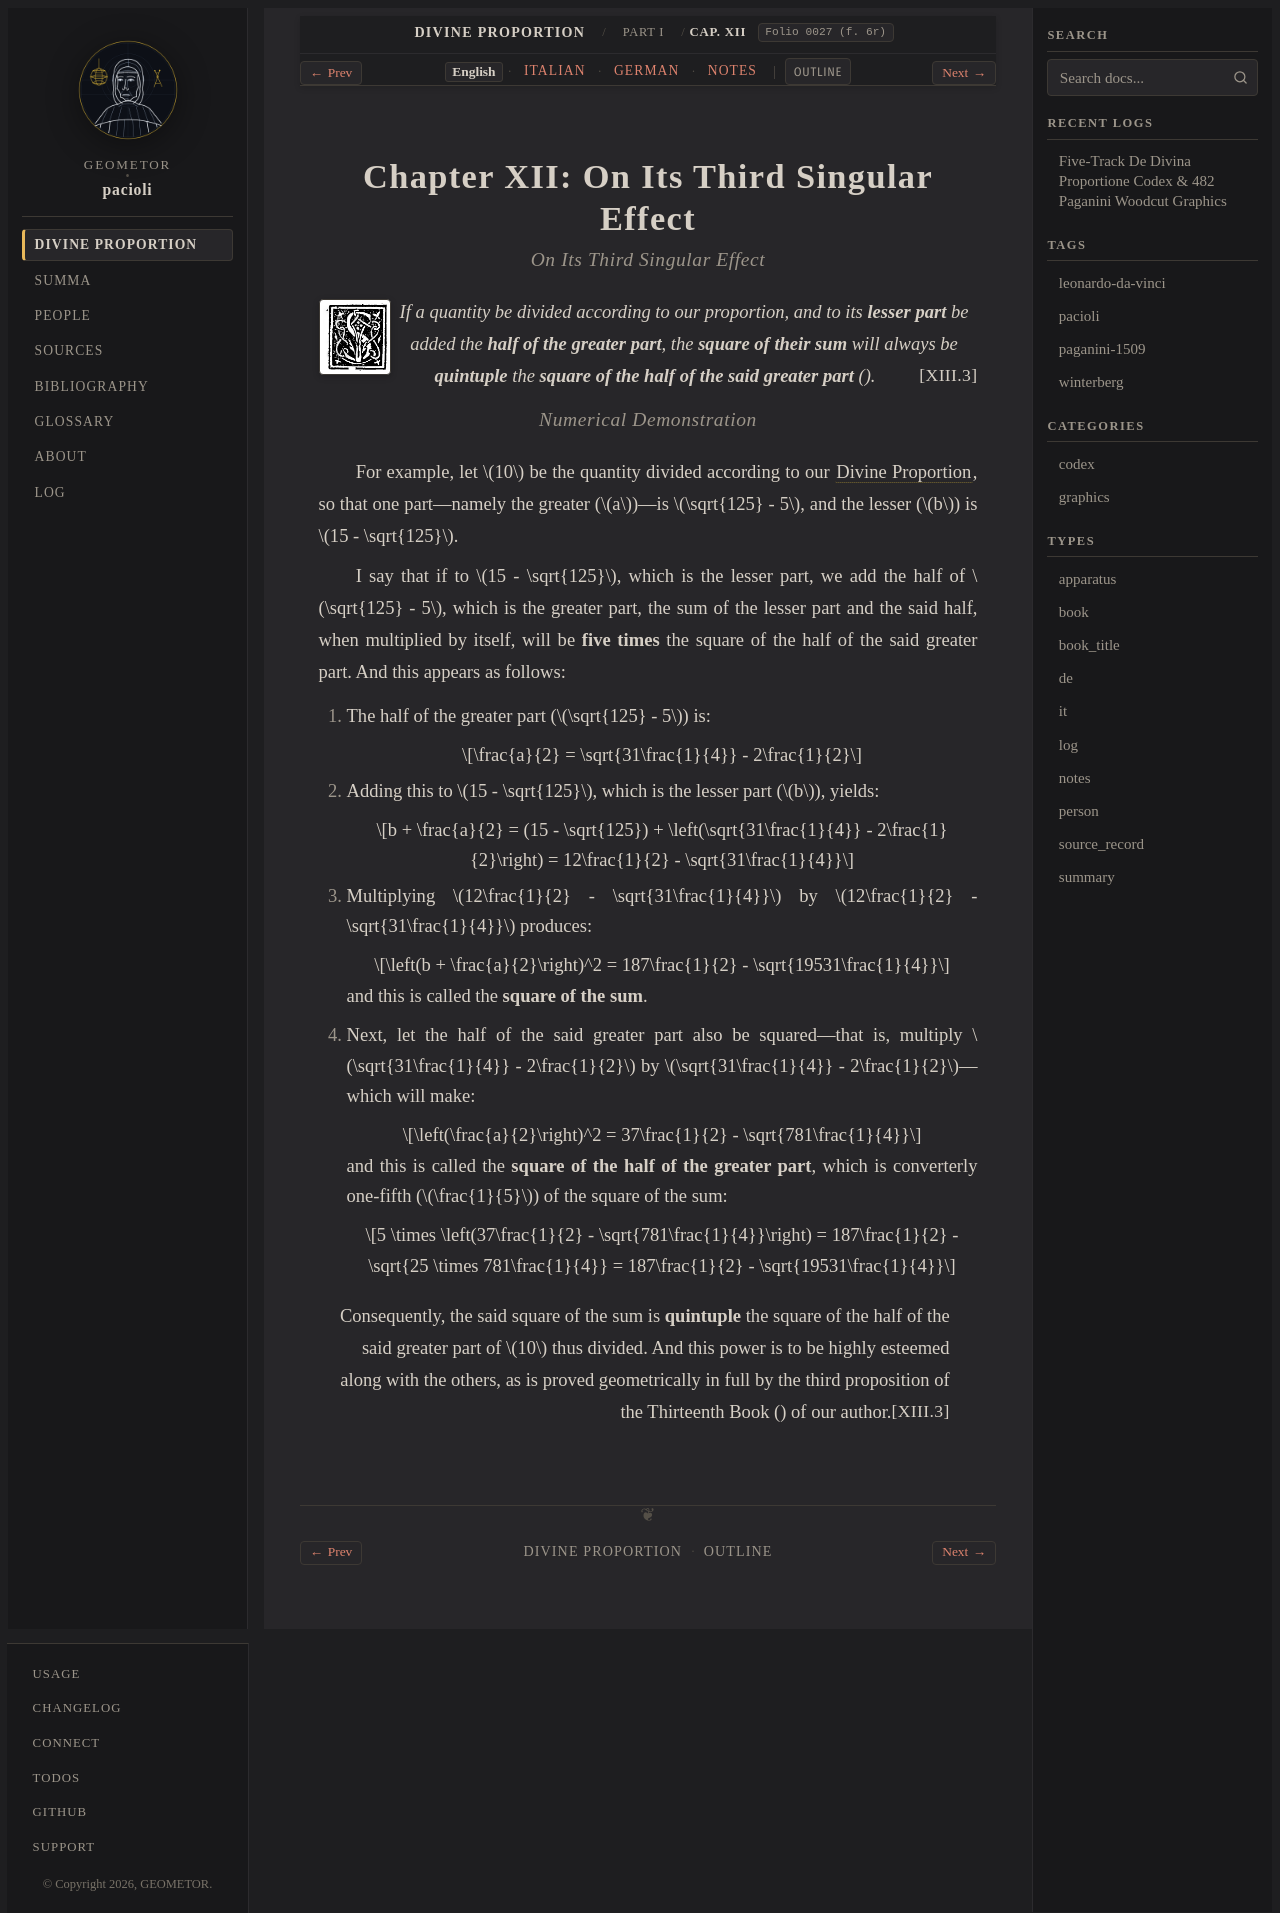

repository: geometor/pacioli · page: de_divina_proportione/compendio/cap_12/index.html · generator: sphinx

:tracks: English: index | Italian: it | German: de | Notes: notes
:layout: book
:canonical_id: Cap. XII
:folio: 0027 (f. 6r)

.. _compendio-cap_12:
.. _compendio-cap_12-en:

Chapter XII: On Its Third Singular Effect
=========================================

.. rubric:: On Its Third Singular Effect

.. folio:: 0027 (f. 6r)
   :initial: 0027.c1.png

.. enunciation::

   If a quantity be divided according to our proportion, and to its **lesser part** be added the **half of the greater part**, the **square of their sum** will always be **quintuple** the **square of the half of the said greater part** (:just:`XIII.3`).

.. rubric:: Numerical Demonstration

.. assertion::

   For example, let :math:`10` be the quantity divided according to our :term:`Divine Proportion <divina-proportione>`, so that one part—namely the greater (:math:`a`)—is :math:`\sqrt{125} - 5`, and the lesser (:math:`b`) is :math:`15 - \sqrt{125}`.

   I say that if to :math:`15 - \sqrt{125}`, which is the lesser part, we add the half of :math:`\sqrt{125} - 5`, which is the greater part, the sum of the lesser part and the said half, when multiplied by itself, will be **five times** the square of the half of the said greater part. And this appears as follows:

   1. The half of the greater part (:math:`\sqrt{125} - 5`) is:

      .. math::

         \frac{a}{2} = \sqrt{31\frac{1}{4}} - 2\frac{1}{2}

   2. Adding this to :math:`15 - \sqrt{125}`, which is the lesser part (:math:`b`), yields:

      .. math::

         b + \frac{a}{2} = (15 - \sqrt{125}) + \left(\sqrt{31\frac{1}{4}} - 2\frac{1}{2}\right) = 12\frac{1}{2} - \sqrt{31\frac{1}{4}}

   3. Multiplying :math:`12\frac{1}{2} - \sqrt{31\frac{1}{4}}` by :math:`12\frac{1}{2} - \sqrt{31\frac{1}{4}}` produces:

      .. math::

         \left(b + \frac{a}{2}\right)^2 = 187\frac{1}{2} - \sqrt{19531\frac{1}{4}}

      and this is called the **square of the sum**.

   4. Next, let the half of the said greater part also be squared—that is, multiply :math:`\sqrt{31\frac{1}{4}} - 2\frac{1}{2}` by :math:`\sqrt{31\frac{1}{4}} - 2\frac{1}{2}`—which will make:

      .. math::

         \left(\frac{a}{2}\right)^2 = 37\frac{1}{2} - \sqrt{781\frac{1}{4}}

      and this is called the **square of the half of the greater part**, which is converterly one-fifth (:math:`\frac{1}{5}`) of the square of the sum:

      .. math::

         5 \times \left(37\frac{1}{2} - \sqrt{781\frac{1}{4}}\right) = 187\frac{1}{2} - \sqrt{25 \times 781\frac{1}{4}} = 187\frac{1}{2} - \sqrt{19531\frac{1}{4}}

.. qed::

   Consequently, the said square of the sum is **quintuple** the square of the half of the said greater part of :math:`10` thus divided. And this power is to be highly esteemed along with the others, as is proved geometrically in full by the third proposition of the Thirteenth Book (:just:`XIII.3`) of our author.
